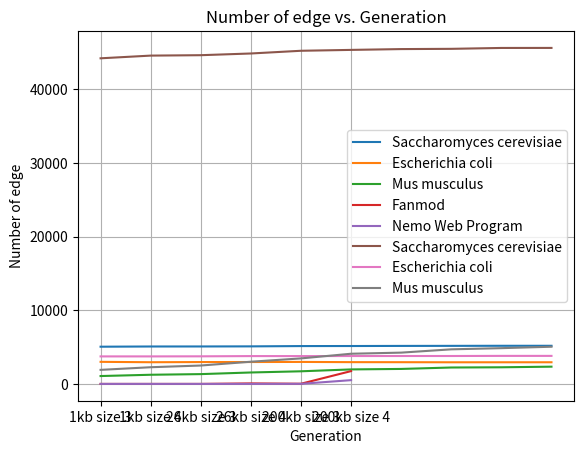

Source code (Python):
from matplotlib import pyplot as plt


gens = list(range(0, 10))
sce = [5051, 5080, 5084, 5097, 5137, 5144, 5158, 5166, 5176, 5176]
ecl = [2997, 2945, 2968, 2972, 2986, 2956, 2949, 2937, 2938, 2940]
mmc = [1069, 1244, 1331, 1553, 1714, 1969, 2034, 2228, 2259, 2342]




plt.xlabel('Generation')
# naming the y axis
plt.ylabel('Number of nodes')
plt.title('Number of node vs. Generation')
plt.plot(gens, sce, label='Saccharomyces cerevisiae')
plt.plot(gens, ecl, label='Escherichia coli')
plt.plot(gens, mmc, label='Mus musculus')
plt.legend()
plt.grid(True)
plt.show()


plt.xlabel('File')
# naming the y axis
plt.ylabel('Time (second)')
ss = ['1kb size 3', '1kb size 4', '26kb size 3', '26kb size 4', '200kb size 3', '200kb size 4']
x1 = [0.094, 0.972, 1.992, 70.904, 25.214, 1740]
x2 = [0.217, 0.907, 0.142, 2.467, 11.771, 512.360]
plt.plot(ss, x1, label='Fanmod')
plt.plot(ss, x2, label='Nemo Web Program')
plt.legend()
plt.grid(True)
plt.show()


ece = [3735, 3735, 3746, 3778, 3778, 3785, 3788, 3789, 3805, 3805]
see = [44192, 44558, 44614, 44846, 45214, 45333, 45443, 45477, 45597, 45601]
ms = [1907, 2266, 2497, 3012, 3464, 4097, 4247, 4695, 4854, 5048]
plt.xlabel('Generation')
# naming the y axis
plt.ylabel('Number of edge')
plt.title('Number of edge vs. Generation')
plt.plot(gens, see, label='Saccharomyces cerevisiae')
plt.plot(gens, ece, label='Escherichia coli')
plt.plot(gens, ms, label='Mus musculus')
plt.legend()
plt.grid(True)
plt.show()
